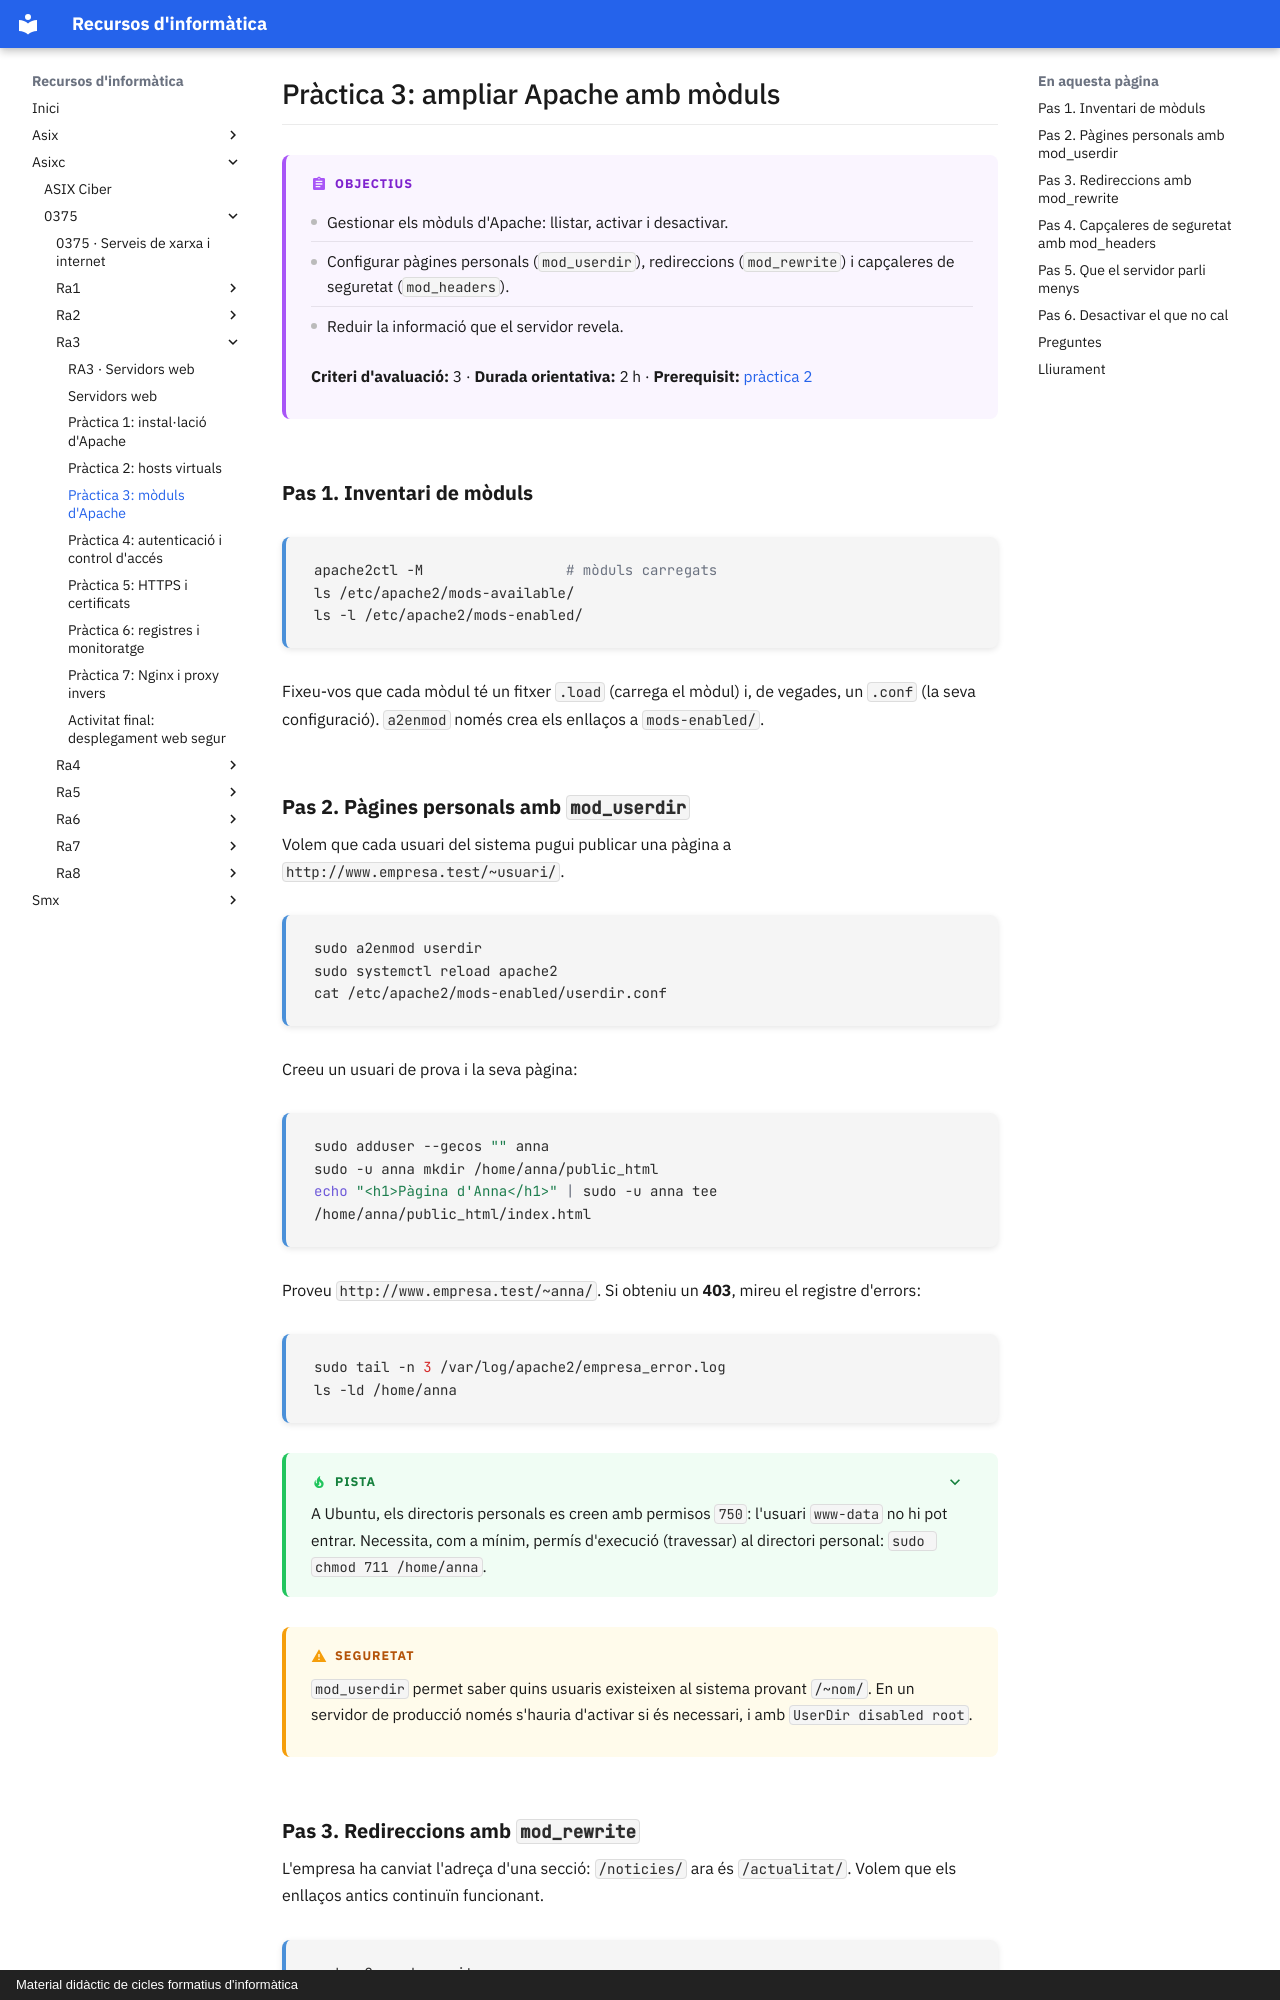

repository: surikata3k/recursos · page: asixc/0375/ra3/04-practica-3-moduls/index.html · generator: mkdocs · copyright: Material didàctic de cicles formatius d'informàtica

---
title: "Pràctica 3: mòduls d'Apache"
description: Ampliar Apache amb mod_userdir, mod_rewrite i mod_headers, i reduir la superfície d'atac.
tipus: practica
tags:
  - Servidors web
  - Apache
  - Ciberseguretat
---

# Pràctica 3: ampliar Apache amb mòduls

!!! abstract "Objectius"

    - Gestionar els mòduls d'Apache: llistar, activar i desactivar.
    - Configurar pàgines personals (`mod_userdir`), redireccions (`mod_rewrite`) i capçaleres de seguretat (`mod_headers`).
    - Reduir la informació que el servidor revela.

    **Criteri d'avaluació:** 3 · **Durada orientativa:** 2 h · **Prerequisit:** [pràctica 2](03-practica-2-hosts-virtuals.md)

## Pas 1. Inventari de mòduls

```bash
apache2ctl -M                 # mòduls carregats
ls /etc/apache2/mods-available/
ls -l /etc/apache2/mods-enabled/
```

Fixeu-vos que cada mòdul té un fitxer `.load` (carrega el mòdul) i, de vegades, un `.conf` (la seva configuració). `a2enmod` només crea els enllaços a `mods-enabled/`.

## Pas 2. Pàgines personals amb `mod_userdir`

Volem que cada usuari del sistema pugui publicar una pàgina a `http://www.empresa.test/~usuari/`.

```bash
sudo a2enmod userdir
sudo systemctl reload apache2
cat /etc/apache2/mods-enabled/userdir.conf
```

Creeu un usuari de prova i la seva pàgina:

```bash
sudo adduser --gecos "" anna
sudo -u anna mkdir /home/anna/public_html
echo "<h1>Pàgina d'Anna</h1>" | sudo -u anna tee /home/anna/public_html/index.html
```

Proveu `http://www.empresa.test/~anna/`. Si obteniu un **403**, mireu el registre d'errors:

```bash
sudo tail -n 3 /var/log/apache2/empresa_error.log
ls -ld /home/anna
```

??? tip "Pista"

    A Ubuntu, els directoris personals es creen amb permisos `750`: l'usuari `www-data` no hi pot entrar. Necessita, com a mínim, permís d'execució (travessar) al directori personal: `sudo chmod 711 /home/anna`.

!!! warning "Seguretat"

    `mod_userdir` permet saber quins usuaris existeixen al sistema provant `/~nom/`. En un servidor de producció només s'hauria d'activar si és necessari, i amb `UserDir disabled root`.
